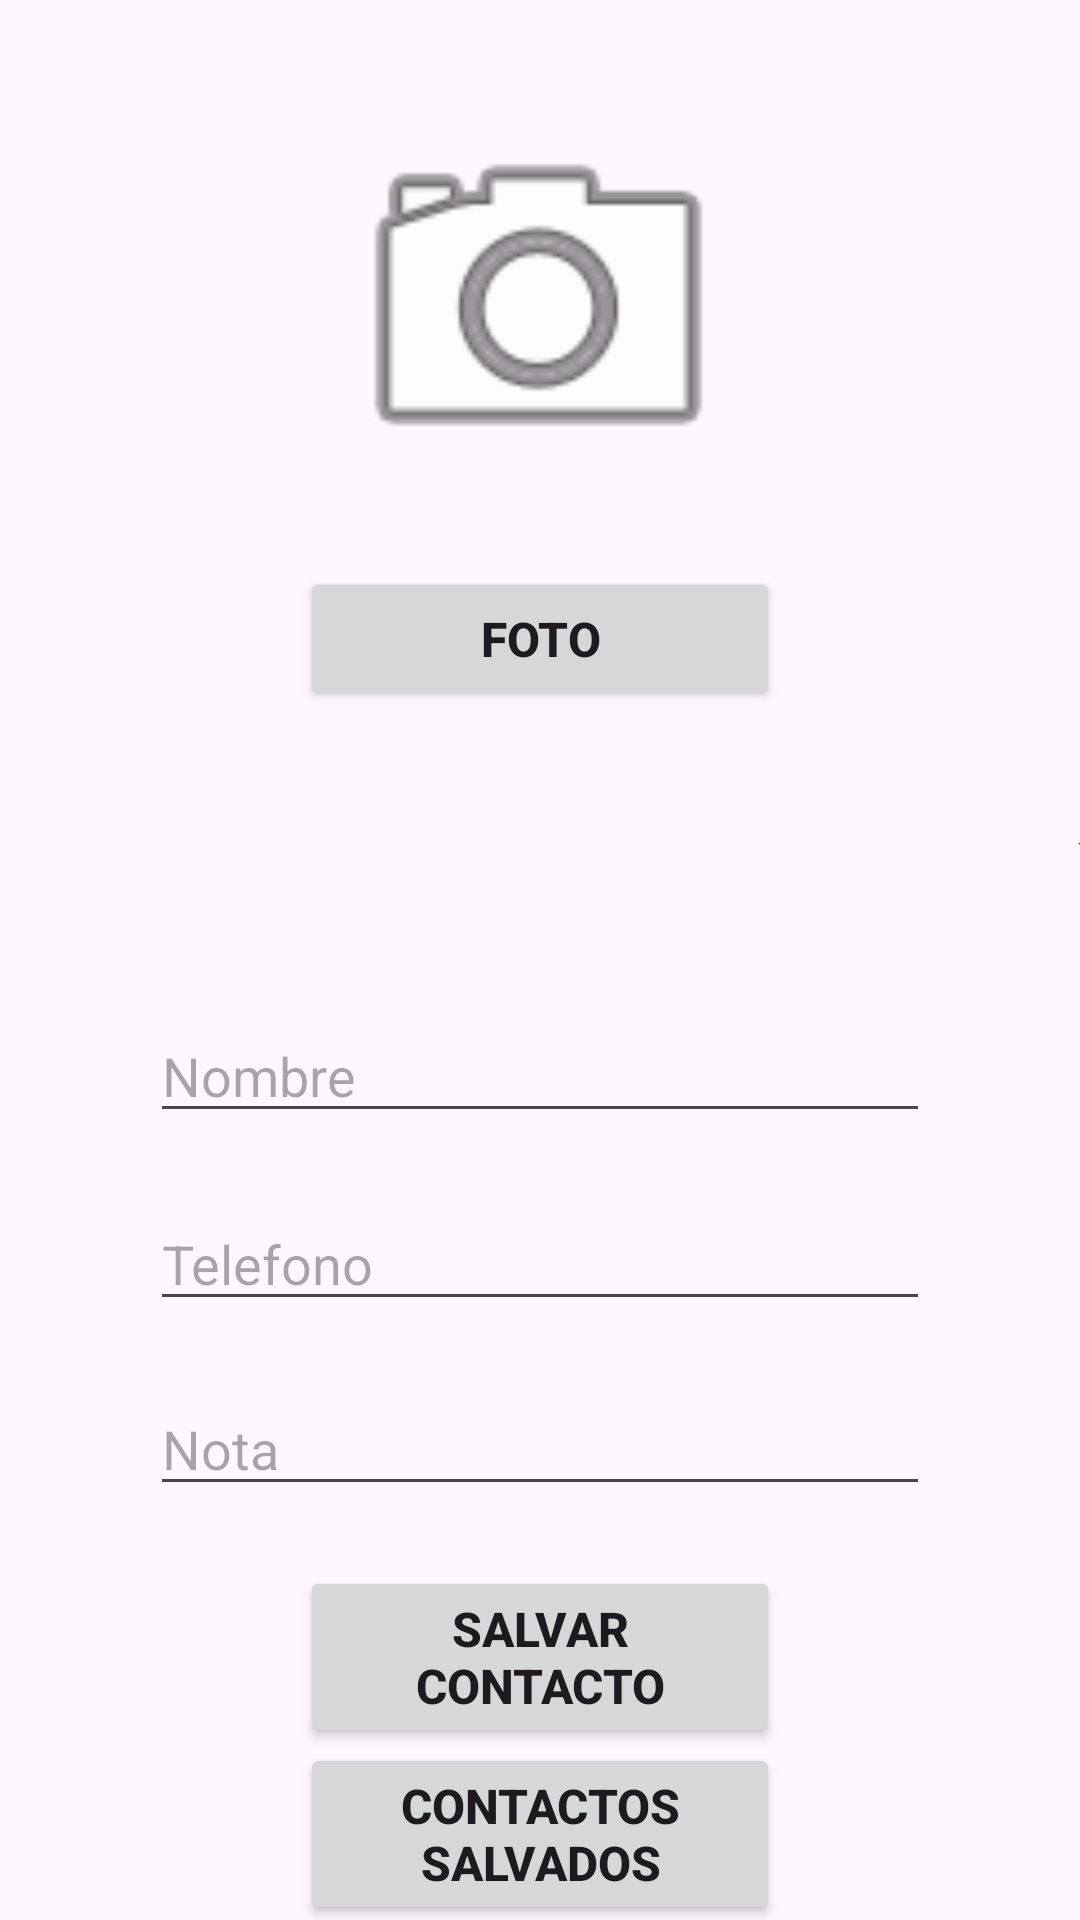

The Android layout XML behind this screen, and the referenced resources:
<!-- AndroidManifest.xml: application theme Theme.PM1E1345 -->
<!-- res/layout/activity_main.xml -->
<?xml version="1.0" encoding="utf-8"?>
<androidx.constraintlayout.widget.ConstraintLayout xmlns:android="http://schemas.android.com/apk/res/android"
    xmlns:app="http://schemas.android.com/apk/res-auto"
    xmlns:tools="http://schemas.android.com/tools"
    android:layout_width="match_parent"
    android:layout_height="match_parent"
    tools:context=".MainActivity">

    <ImageView
        android:id="@+id/imageView"
        android:layout_width="151dp"
        android:layout_height="141dp"
        app:layout_constraintBottom_toBottomOf="parent"
        app:layout_constraintEnd_toEndOf="parent"
        app:layout_constraintHorizontal_bias="0.497"
        app:layout_constraintStart_toStartOf="parent"
        app:layout_constraintTop_toTopOf="parent"
        app:layout_constraintVertical_bias="0.06"
        app:srcCompat="@android:drawable/ic_menu_camera" />

    <Button
        android:id="@+id/btnFoto"
        android:layout_width="0dp"
        android:layout_height="wrap_content"
        android:layout_marginStart="100dp"
        android:layout_marginEnd="100dp"
        android:text="@string/btn_foto"
        android:textSize="16sp"
        android:textStyle="bold"
        app:layout_constraintBottom_toBottomOf="parent"
        app:layout_constraintEnd_toEndOf="parent"
        app:layout_constraintHorizontal_bias="0.0"
        app:layout_constraintStart_toStartOf="parent"
        app:layout_constraintTop_toBottomOf="@+id/imageView"
        app:layout_constraintVertical_bias="0.043" />

    <Spinner
        android:id="@+id/idSpinnerPais"
        android:layout_width="386dp"
        android:layout_height="32dp"
        android:layout_marginStart="50dp"
        android:layout_marginEnd="100dp"
        app:layout_constraintBottom_toBottomOf="parent"
        app:layout_constraintEnd_toEndOf="parent"
        app:layout_constraintHorizontal_bias="0.272"
        app:layout_constraintStart_toStartOf="parent"
        app:layout_constraintTop_toBottomOf="@+id/btnFoto"
        app:layout_constraintVertical_bias="0.081" />

    <EditText
        android:id="@+id/txtNombre"
        android:layout_width="0dp"
        android:layout_height="wrap_content"
        android:layout_marginStart="50dp"
        android:layout_marginEnd="50dp"
        android:ems="10"
        android:hint="@string/hint_nombre"
        android:inputType="text"
        app:layout_constraintBottom_toBottomOf="parent"
        app:layout_constraintEnd_toEndOf="parent"
        app:layout_constraintHorizontal_bias="0.497"
        app:layout_constraintStart_toStartOf="parent"
        app:layout_constraintTop_toBottomOf="@+id/idSpinnerPais"
        app:layout_constraintVertical_bias="0.125" />

    <EditText
        android:id="@+id/txtTelefono"
        android:layout_width="0dp"
        android:layout_height="wrap_content"
        android:layout_marginStart="50dp"
        android:layout_marginEnd="50dp"
        android:ems="10"
        android:hint="@string/hint_telefono"
        android:inputType="number"
        app:layout_constraintBottom_toBottomOf="parent"
        app:layout_constraintEnd_toEndOf="parent"
        app:layout_constraintHorizontal_bias="0.0"
        app:layout_constraintStart_toStartOf="parent"
        app:layout_constraintTop_toBottomOf="@+id/txtNombre"
        app:layout_constraintVertical_bias="0.096" />

    <EditText
        android:id="@+id/txtNota"
        android:layout_width="0dp"
        android:layout_height="wrap_content"
        android:layout_marginStart="50dp"
        android:layout_marginEnd="50dp"
        android:ems="10"
        android:hint="@string/hint_nota"
        android:inputType="text"
        app:layout_constraintBottom_toBottomOf="parent"
        app:layout_constraintEnd_toEndOf="parent"
        app:layout_constraintHorizontal_bias="1.0"
        app:layout_constraintStart_toStartOf="parent"
        app:layout_constraintTop_toBottomOf="@+id/txtTelefono"
        app:layout_constraintVertical_bias="0.129" />

    <Button
        android:id="@+id/btnSalvarContacto"
        android:layout_width="0dp"
        android:layout_height="wrap_content"
        android:layout_marginStart="100dp"
        android:layout_marginEnd="100dp"
        android:text="@string/btn_salvarcontacto"
        android:textSize="16sp"
        android:textStyle="bold"
        app:layout_constraintBottom_toBottomOf="parent"
        app:layout_constraintEnd_toEndOf="parent"
        app:layout_constraintHorizontal_bias="0.0"
        app:layout_constraintStart_toStartOf="parent"
        app:layout_constraintTop_toBottomOf="@+id/txtNota"
        app:layout_constraintVertical_bias="0.257" />

    <Button
        android:id="@+id/btnContactoSalvado"
        android:layout_width="0dp"
        android:layout_height="wrap_content"
        android:layout_marginStart="100dp"
        android:layout_marginEnd="100dp"
        android:text="@string/btn_contactosalvado"
        android:textSize="16sp"
        android:textStyle="bold"
        app:layout_constraintBottom_toBottomOf="parent"
        app:layout_constraintEnd_toEndOf="parent"
        app:layout_constraintStart_toStartOf="parent"
        app:layout_constraintTop_toBottomOf="@+id/btnSalvarContacto" />

</androidx.constraintlayout.widget.ConstraintLayout>
<!-- resources referenced by this layout -->
<resources>
  <string name="btn_contactosalvado">Contactos Salvados</string>
  <string name="btn_foto">Foto</string>
  <string name="btn_salvarcontacto">Salvar Contacto</string>
  <string name="hint_nombre">Nombre</string>
  <string name="hint_nota">Nota</string>
  <string name="hint_telefono">Telefono</string>
  <style name="Theme.PM1E1345" parent="Base.Theme.PM1E1345" />
  <style name="Base.Theme.PM1E1345" parent="Theme.Material3.DayNight.NoActionBar">
          
          
      </style>
</resources>
